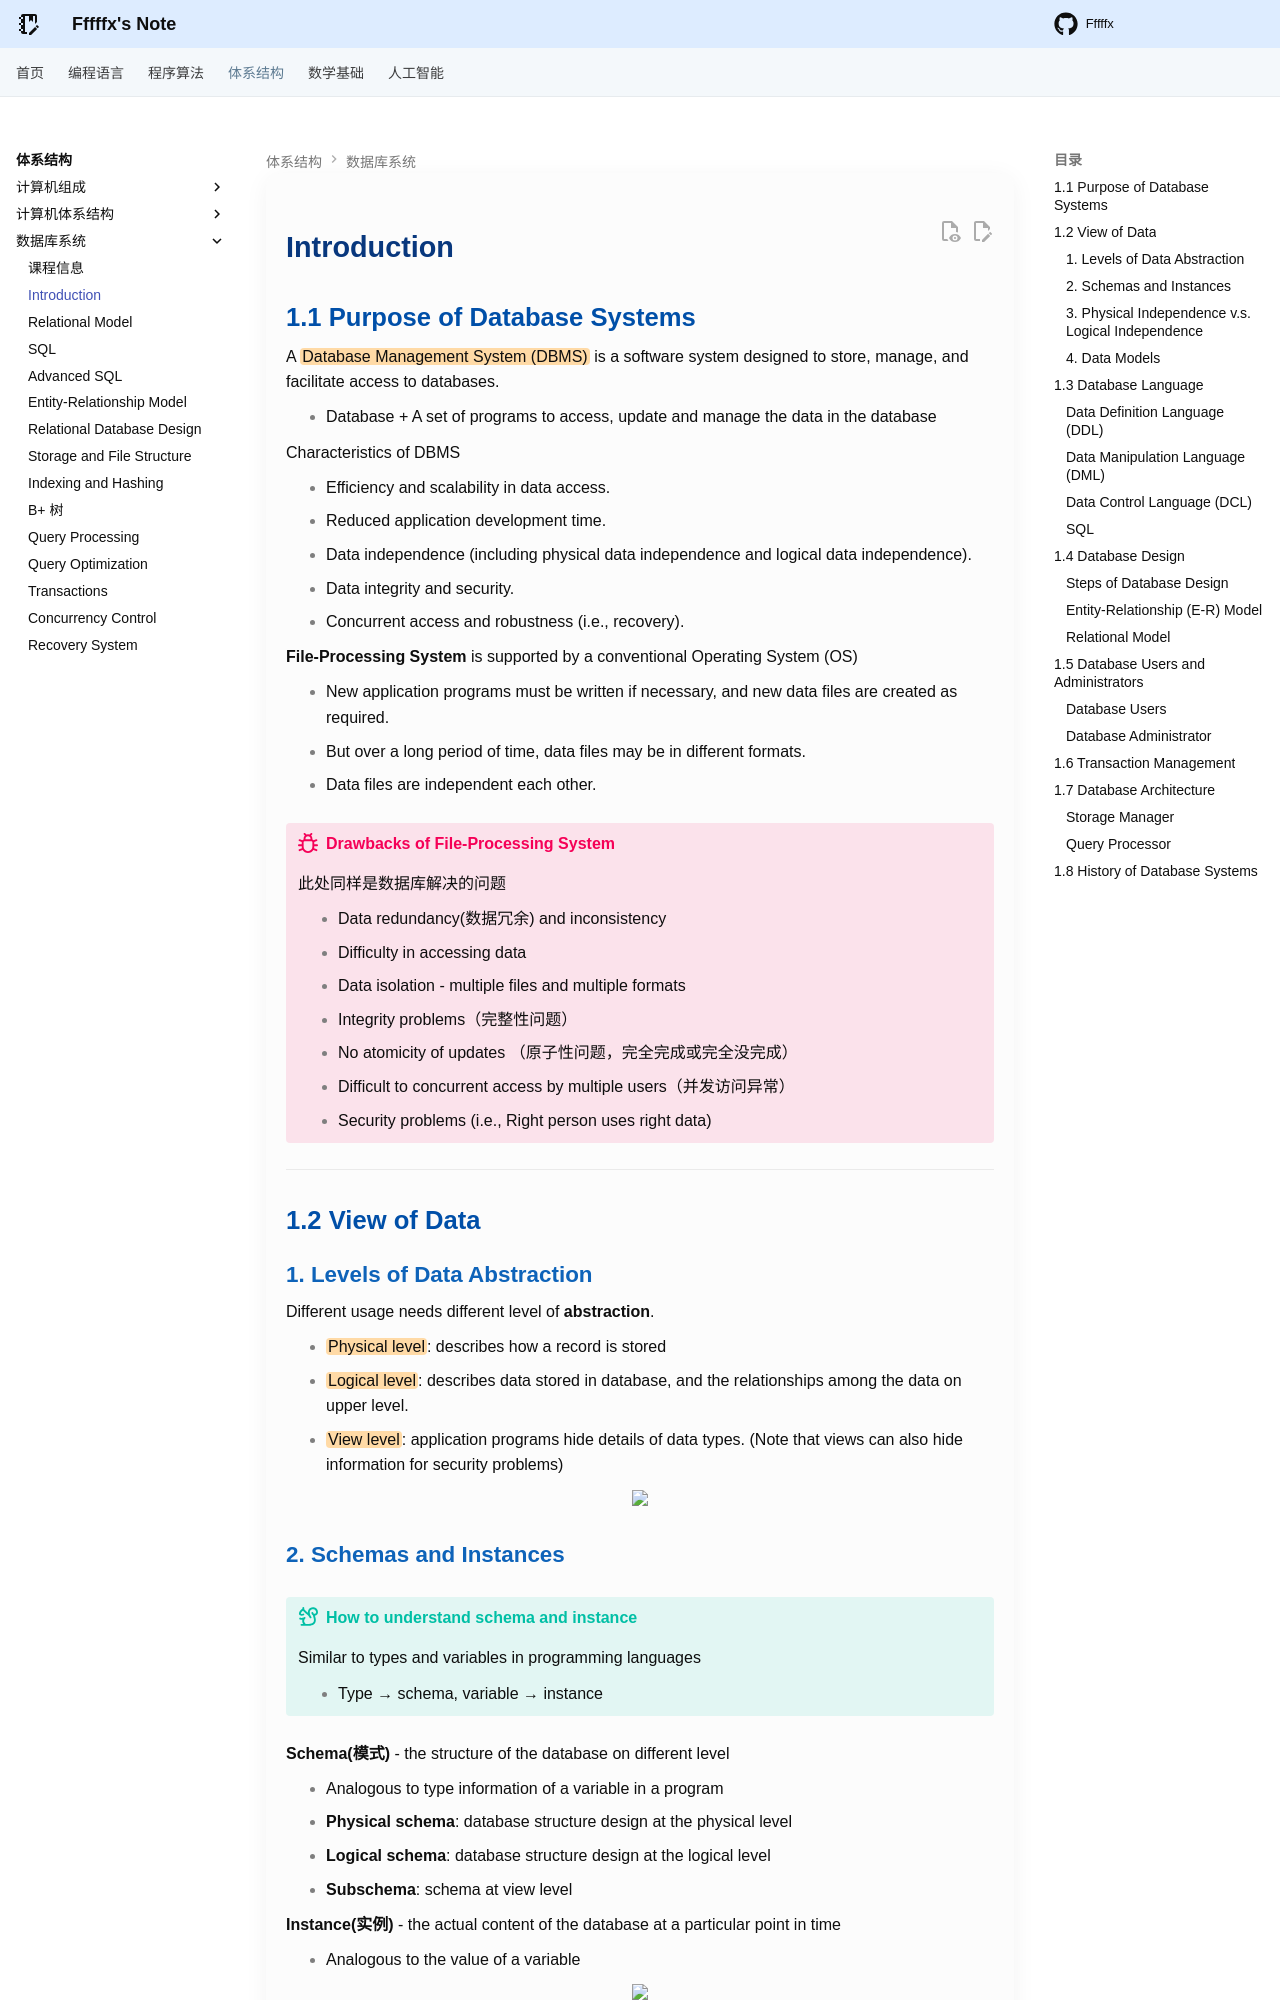

repository: Fffffx0618/PsyBlog · page: System/DB/Lec1.html · generator: mkdocs

# Introduction

## 1.1 Purpose of Database Systems

A ==Database Management System (DBMS)== is a software system designed to store, manage, and facilitate access to databases. 

- Database + A set of programs to access, update and manage the data in the database

Characteristics of DBMS 

- Efficiency and scalability in data access. 
- Reduced application development time. 
- Data independence (including physical data independence and logical data independence). 
- Data integrity and security. 
- Concurrent access and robustness (i.e., recovery).

**File-Processing System** is supported by a conventional Operating System (OS)

- New application programs must be written if necessary, and new data files are created as required.
- But over a long period of time, data files may be in different formats.
- Data files are independent each other.

!!! bug "Drawbacks of File-Processing System"

    此处同样是数据库解决的问题

    - Data redundancy(数据冗余) and inconsistency 
    - Difficulty in accessing data 
    - Data isolation - multiple files and multiple formats 
    - Integrity problems（完整性问题）
    - No atomicity of updates （原子性问题，完全完成或完全没完成）
    - Difficult to concurrent access by multiple users（并发访问异常）
    - Security problems (i.e., Right person uses right data) 

---

## 1.2 View of Data

### 1. Levels of Data Abstraction

Different usage needs different level of **abstraction**.

- ==Physical level==: describes how a record is stored
- ==Logical level==: describes data stored in database, and the relationships among the data on upper level.
- ==View level==: application programs hide details of data types. (Note that views can also hide information for security problems)

<div style="text-align: center"><img src="images/image.png" width="60%"></div>
